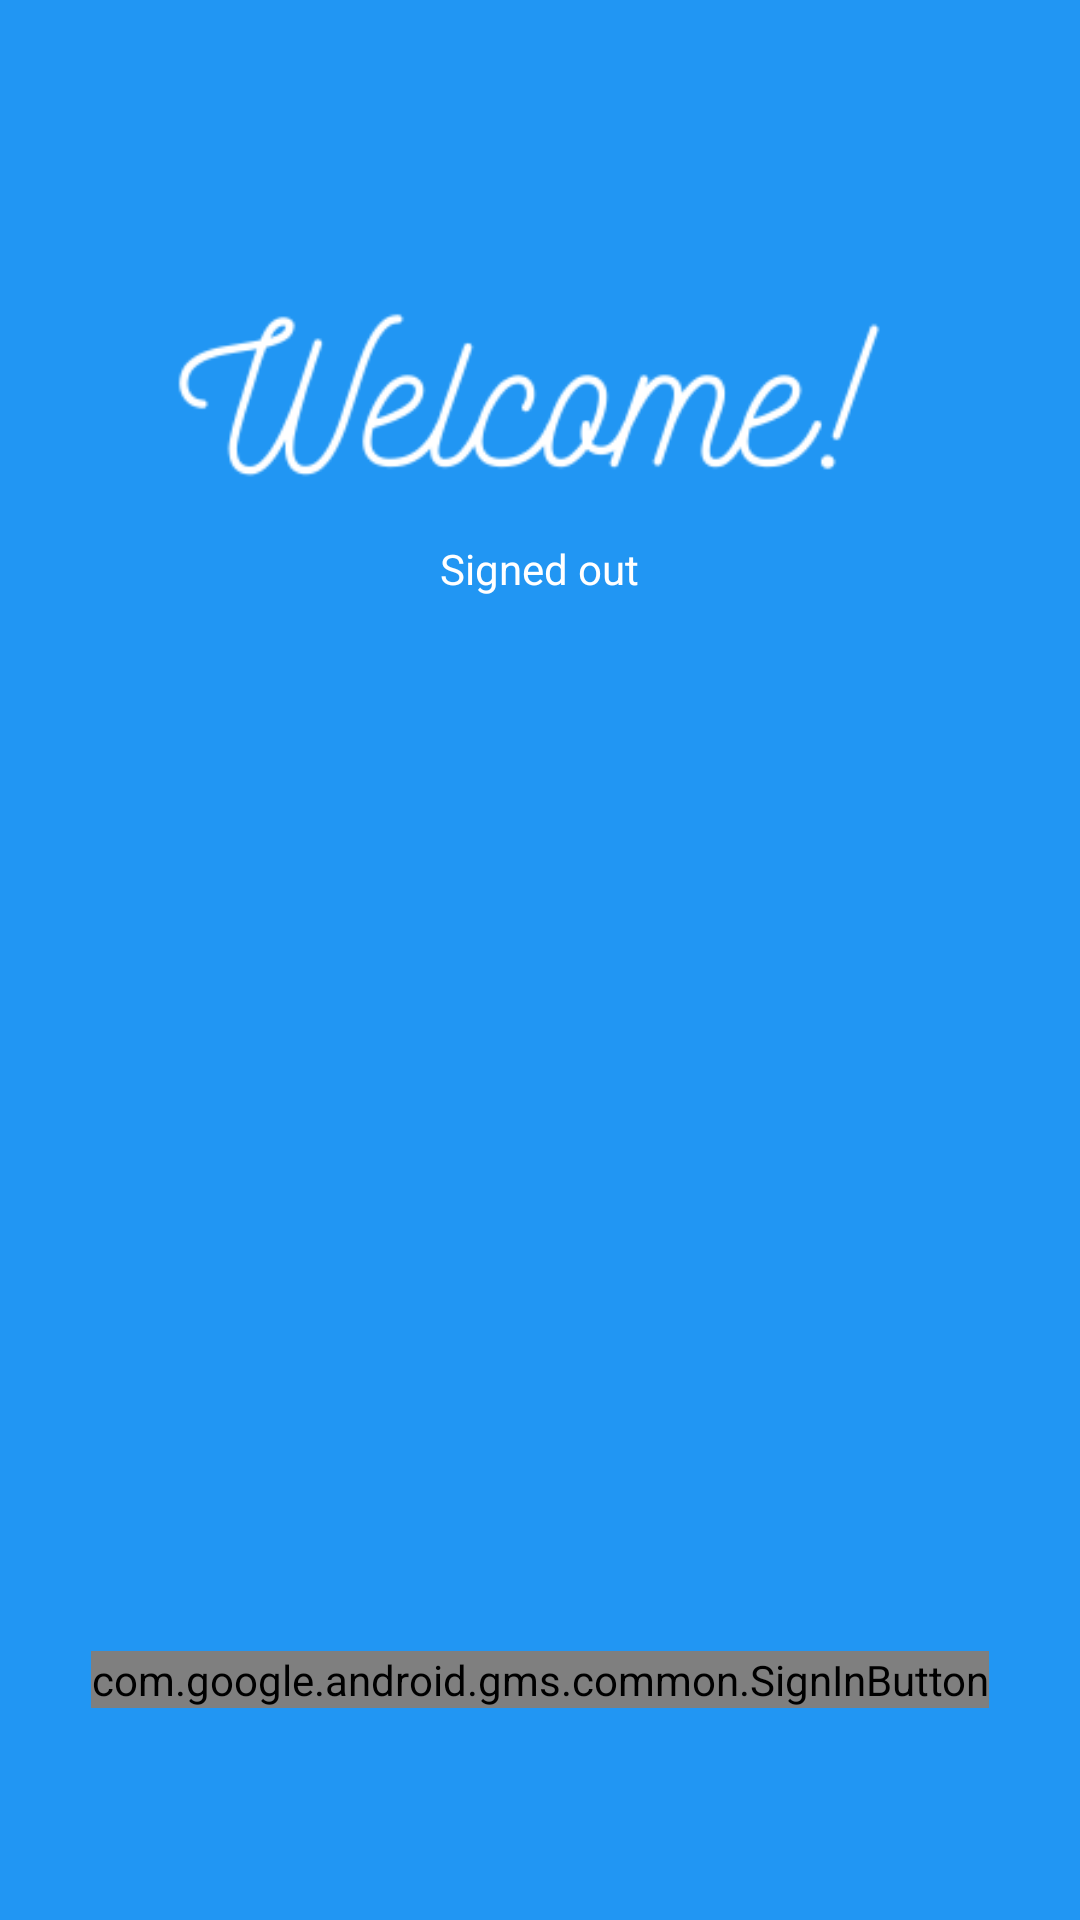

Produce the Android XML layout that renders to this screen, including the resource entries it uses.
<!-- AndroidManifest.xml: fallback theme Theme.MaterialComponents.DayNight.NoActionBar -->
<!-- res/layout/activity_signin.xml -->
<LinearLayout xmlns:android="http://schemas.android.com/apk/res/android"
    xmlns:tools="http://schemas.android.com/tools"
    android:id="@+id/main_layout"
    android:layout_width="match_parent"
    android:layout_height="match_parent"
    android:background="@color/login_blue"
    android:orientation="vertical"
    android:weightSum="4"
    tools:context=".LoginActivity">

    <LinearLayout
        android:layout_width="match_parent"
        android:layout_height="0dp"
        android:layout_weight="3"
        android:gravity="center_horizontal"
        android:orientation="vertical">

        <ImageView
            android:id="@+id/logo"
            android:layout_width="match_parent"
            android:layout_height="70dp"
            android:layout_marginTop="100dp"
            android:layout_marginBottom="10dp"
            android:contentDescription="@string/desc_google_icon"
            android:src="@drawable/login_image"
            android:layout_gravity="center" />

        <TextView
            android:id="@+id/status"
            android:layout_width="wrap_content"
            android:layout_height="wrap_content"
            android:text="@string/signed_out"
            android:textColor="@android:color/white"
            android:textSize="14sp" />

        <TextView
            android:id="@+id/detail"
            android:layout_width="wrap_content"
            android:layout_height="wrap_content"
            android:fadeScrollbars="true"
            android:gravity="center"
            android:maxLines="5"
            android:padding="10dp"
            android:scrollbars="vertical"
            android:textColor="@android:color/white"
            android:textSize="14sp" />

    </LinearLayout>


    <RelativeLayout
        android:layout_width="fill_parent"
        android:layout_height="0dp"
        android:layout_weight="1"
        android:background="@color/login_blue">

        <com.google.android.gms.common.SignInButton
            android:id="@+id/sign_in_button"
            android:layout_width="wrap_content"
            android:layout_height="wrap_content"
            android:layout_centerInParent="true"
            android:visibility="visible"
            tools:visibility="gone" />

        <LinearLayout
            android:id="@+id/sign_out_and_disconnect"
            android:layout_width="fill_parent"
            android:layout_height="wrap_content"
            android:layout_centerInParent="true"
            android:orientation="horizontal"
            android:paddingLeft="16dp"
            android:paddingRight="16dp"
            android:visibility="gone"
            tools:visibility="visible">

            <Button
                android:id="@+id/sign_out_button"
                android:layout_width="0dp"
                android:layout_height="wrap_content"
                android:layout_weight="1"
                android:text="@string/sign_out"
                android:theme="@style/ThemeOverlay.MyDarkButton" />

            <Button
                android:id="@+id/disconnect_button"
                android:layout_width="0dp"
                android:layout_height="wrap_content"
                android:layout_weight="1"
                android:text="@string/disconnect"
                android:theme="@style/ThemeOverlay.MyDarkButton" />
        </LinearLayout>

    </RelativeLayout>

</LinearLayout>
<!-- resources referenced by this layout -->
<resources>
  <color name="login_blue">#2196f3</color>
  <!-- drawable login_image: png bitmap (drawable, 19487 bytes) -->
  <string name="desc_google_icon">Google Logo</string>
  <string name="disconnect">Disconnect</string>
  <string name="sign_out">Sign Out</string>
  <string name="signed_out">Signed out</string>
  <style name="ThemeOverlay.MyDarkButton" parent="ThemeOverlay.AppCompat.Dark">
          <item name="colorButtonNormal">@color/blue_grey_500</item>
          <item name="android:textColor">@android:color/white</item>
      </style>
  <color name="blue_grey_500">#607D8B</color>
</resources>
